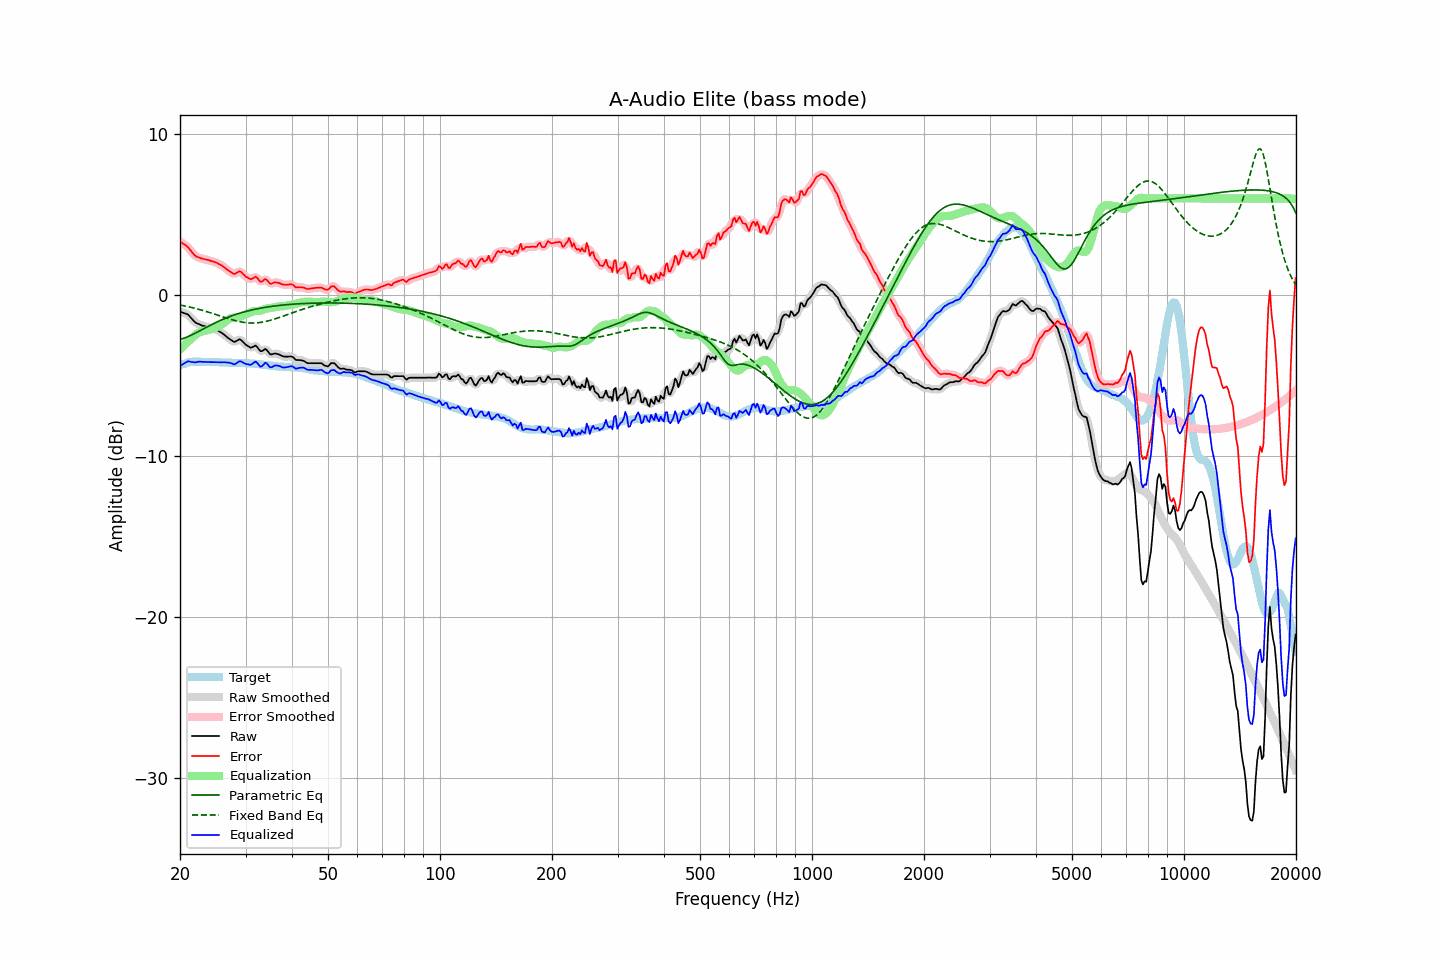

The file beside this chart, header and first rows:
frequency, raw, error, smoothed, error_smoothed, equalization, parametric_eq, fixed_band_eq, equalized_raw, equalized_smoothed, target
20.00, -1.03, 3.33, -1.04, 3.32, -3.38, -2.76, -0.62, -4.42, -4.43, -4.36
20.20, -1.06, 3.26, -1.06, 3.26, -3.28, -2.73, -0.64, -4.34, -4.34, -4.32
20.40, -1.10, 3.18, -1.09, 3.19, -3.18, -2.70, -0.66, -4.28, -4.27, -4.28
20.61, -1.13, 3.13, -1.13, 3.12, -3.08, -2.66, -0.68, -4.21, -4.21, -4.26
20.81, -1.17, 3.05, -1.17, 3.05, -2.99, -2.62, -0.70, -4.16, -4.16, -4.22
21.02, -1.21, 2.97, -1.23, 2.96, -2.89, -2.58, -0.72, -4.11, -4.13, -4.18
21.23, -1.32, 2.85, -1.32, 2.84, -2.80, -2.54, -0.74, -4.13, -4.13, -4.17
21.44, -1.43, 2.72, -1.43, 2.72, -2.72, -2.49, -0.77, -4.15, -4.15, -4.15
21.66, -1.54, 2.60, -1.55, 2.60, -2.62, -2.44, -0.79, -4.16, -4.17, -4.14
21.87, -1.65, 2.49, -1.65, 2.49, -2.52, -2.39, -0.82, -4.18, -4.17, -4.14
22.09, -1.73, 2.40, -1.72, 2.41, -2.44, -2.34, -0.84, -4.18, -4.16, -4.13
22.31, -1.77, 2.36, -1.78, 2.35, -2.37, -2.29, -0.87, -4.15, -4.15, -4.13
22.54, -1.81, 2.32, -1.82, 2.31, -2.32, -2.24, -0.89, -4.13, -4.14, -4.13
22.76, -1.86, 2.28, -1.86, 2.28, -2.28, -2.18, -0.92, -4.14, -4.14, -4.14
22.99, -1.90, 2.25, -1.90, 2.25, -2.25, -2.13, -0.95, -4.15, -4.14, -4.15
23.22, -1.92, 2.23, -1.93, 2.23, -2.22, -2.08, -0.98, -4.15, -4.15, -4.15
23.45, -1.95, 2.21, -1.95, 2.21, -2.20, -2.02, -1.01, -4.15, -4.15, -4.16
23.69, -1.98, 2.18, -1.98, 2.18, -2.18, -1.97, -1.04, -4.16, -4.16, -4.16
23.92, -2.00, 2.16, -2.01, 2.15, -2.15, -1.92, -1.07, -4.16, -4.16, -4.16
24.16, -2.03, 2.12, -2.03, 2.13, -2.13, -1.87, -1.10, -4.16, -4.16, -4.15
24.40, -2.06, 2.09, -2.06, 2.10, -2.10, -1.82, -1.14, -4.16, -4.16, -4.16
24.65, -2.09, 2.07, -2.09, 2.07, -2.07, -1.77, -1.17, -4.16, -4.16, -4.17
24.89, -2.13, 2.03, -2.13, 2.03, -2.03, -1.72, -1.20, -4.16, -4.16, -4.17
25.14, -2.17, 1.99, -2.18, 1.99, -1.99, -1.67, -1.23, -4.16, -4.17, -4.17
25.39, -2.23, 1.93, -2.23, 1.94, -1.94, -1.63, -1.27, -4.17, -4.17, -4.17
25.65, -2.29, 1.88, -2.29, 1.89, -1.88, -1.58, -1.30, -4.17, -4.17, -4.18
25.91, -2.35, 1.84, -2.35, 1.83, -1.82, -1.54, -1.33, -4.17, -4.17, -4.19
26.16, -2.42, 1.76, -2.43, 1.76, -1.75, -1.49, -1.37, -4.17, -4.17, -4.19
26.43, -2.50, 1.69, -2.51, 1.69, -1.67, -1.45, -1.40, -4.17, -4.18, -4.19
26.69, -2.59, 1.60, -2.59, 1.60, -1.59, -1.41, -1.43, -4.19, -4.18, -4.19
26.96, -2.67, 1.53, -2.67, 1.53, -1.52, -1.37, -1.46, -4.19, -4.19, -4.20
27.23, -2.74, 1.46, -2.74, 1.46, -1.47, -1.33, -1.49, -4.21, -4.21, -4.20
27.50, -2.80, 1.40, -2.82, 1.39, -1.43, -1.30, -1.52, -4.23, -4.25, -4.20
27.77, -2.87, 1.34, -2.87, 1.34, -1.41, -1.26, -1.55, -4.28, -4.28, -4.21
28.05, -2.91, 1.30, -2.89, 1.33, -1.40, -1.23, -1.58, -4.31, -4.28, -4.21
28.33, -2.85, 1.37, -2.85, 1.37, -1.39, -1.19, -1.60, -4.24, -4.24, -4.22
28.62, -2.80, 1.42, -2.80, 1.43, -1.38, -1.16, -1.63, -4.18, -4.18, -4.23
28.90, -2.74, 1.48, -2.77, 1.45, -1.36, -1.13, -1.65, -4.11, -4.13, -4.23
29.19, -2.79, 1.43, -2.80, 1.42, -1.33, -1.10, -1.67, -4.12, -4.13, -4.23
29.48, -2.89, 1.32, -2.88, 1.34, -1.29, -1.07, -1.69, -4.18, -4.17, -4.22
29.78, -2.99, 1.24, -2.99, 1.23, -1.24, -1.04, -1.70, -4.23, -4.23, -4.23
30.08, -3.09, 1.13, -3.08, 1.15, -1.19, -1.02, -1.72, -4.28, -4.27, -4.22
30.38, -3.15, 1.09, -3.16, 1.07, -1.14, -0.99, -1.73, -4.29, -4.30, -4.24
30.68, -3.21, 1.03, -3.22, 1.02, -1.10, -0.97, -1.73, -4.31, -4.32, -4.24
30.99, -3.27, 0.98, -3.25, 1.00, -1.06, -0.94, -1.74, -4.34, -4.31, -4.25
31.30, -3.23, 1.02, -3.22, 1.03, -1.03, -0.92, -1.74, -4.26, -4.25, -4.25
31.61, -3.18, 1.07, -3.18, 1.08, -1.01, -0.90, -1.74, -4.19, -4.19, -4.26
31.93, -3.13, 1.14, -3.17, 1.10, -0.99, -0.88, -1.73, -4.13, -4.17, -4.28
32.24, -3.23, 1.06, -3.24, 1.04, -0.99, -0.85, -1.72, -4.21, -4.23, -4.29
32.57, -3.35, 0.94, -3.35, 0.94, -0.98, -0.83, -1.71, -4.33, -4.33, -4.29
32.89, -3.48, 0.82, -3.45, 0.86, -0.97, -0.82, -1.70, -4.45, -4.41, -4.30
33.22, -3.48, 0.84, -3.46, 0.86, -0.94, -0.80, -1.69, -4.42, -4.39, -4.32
33.55, -3.41, 0.91, -3.42, 0.91, -0.90, -0.78, -1.67, -4.31, -4.31, -4.32
33.89, -3.34, 1.00, -3.39, 0.95, -0.86, -0.76, -1.65, -4.20, -4.25, -4.35
34.23, -3.41, 0.93, -3.43, 0.92, -0.83, -0.75, -1.62, -4.25, -4.27, -4.35
34.57, -3.54, 0.83, -3.54, 0.83, -0.82, -0.73, -1.60, -4.36, -4.36, -4.37
34.92, -3.67, 0.71, -3.63, 0.74, -0.81, -0.72, -1.57, -4.48, -4.45, -4.38
35.27, -3.68, 0.70, -3.67, 0.72, -0.80, -0.70, -1.54, -4.48, -4.47, -4.38
35.62, -3.65, 0.75, -3.66, 0.74, -0.78, -0.69, -1.51, -4.43, -4.44, -4.41
35.97, -3.62, 0.79, -3.64, 0.77, -0.75, -0.68, -1.48, -4.37, -4.39, -4.42
... 635 more rows
